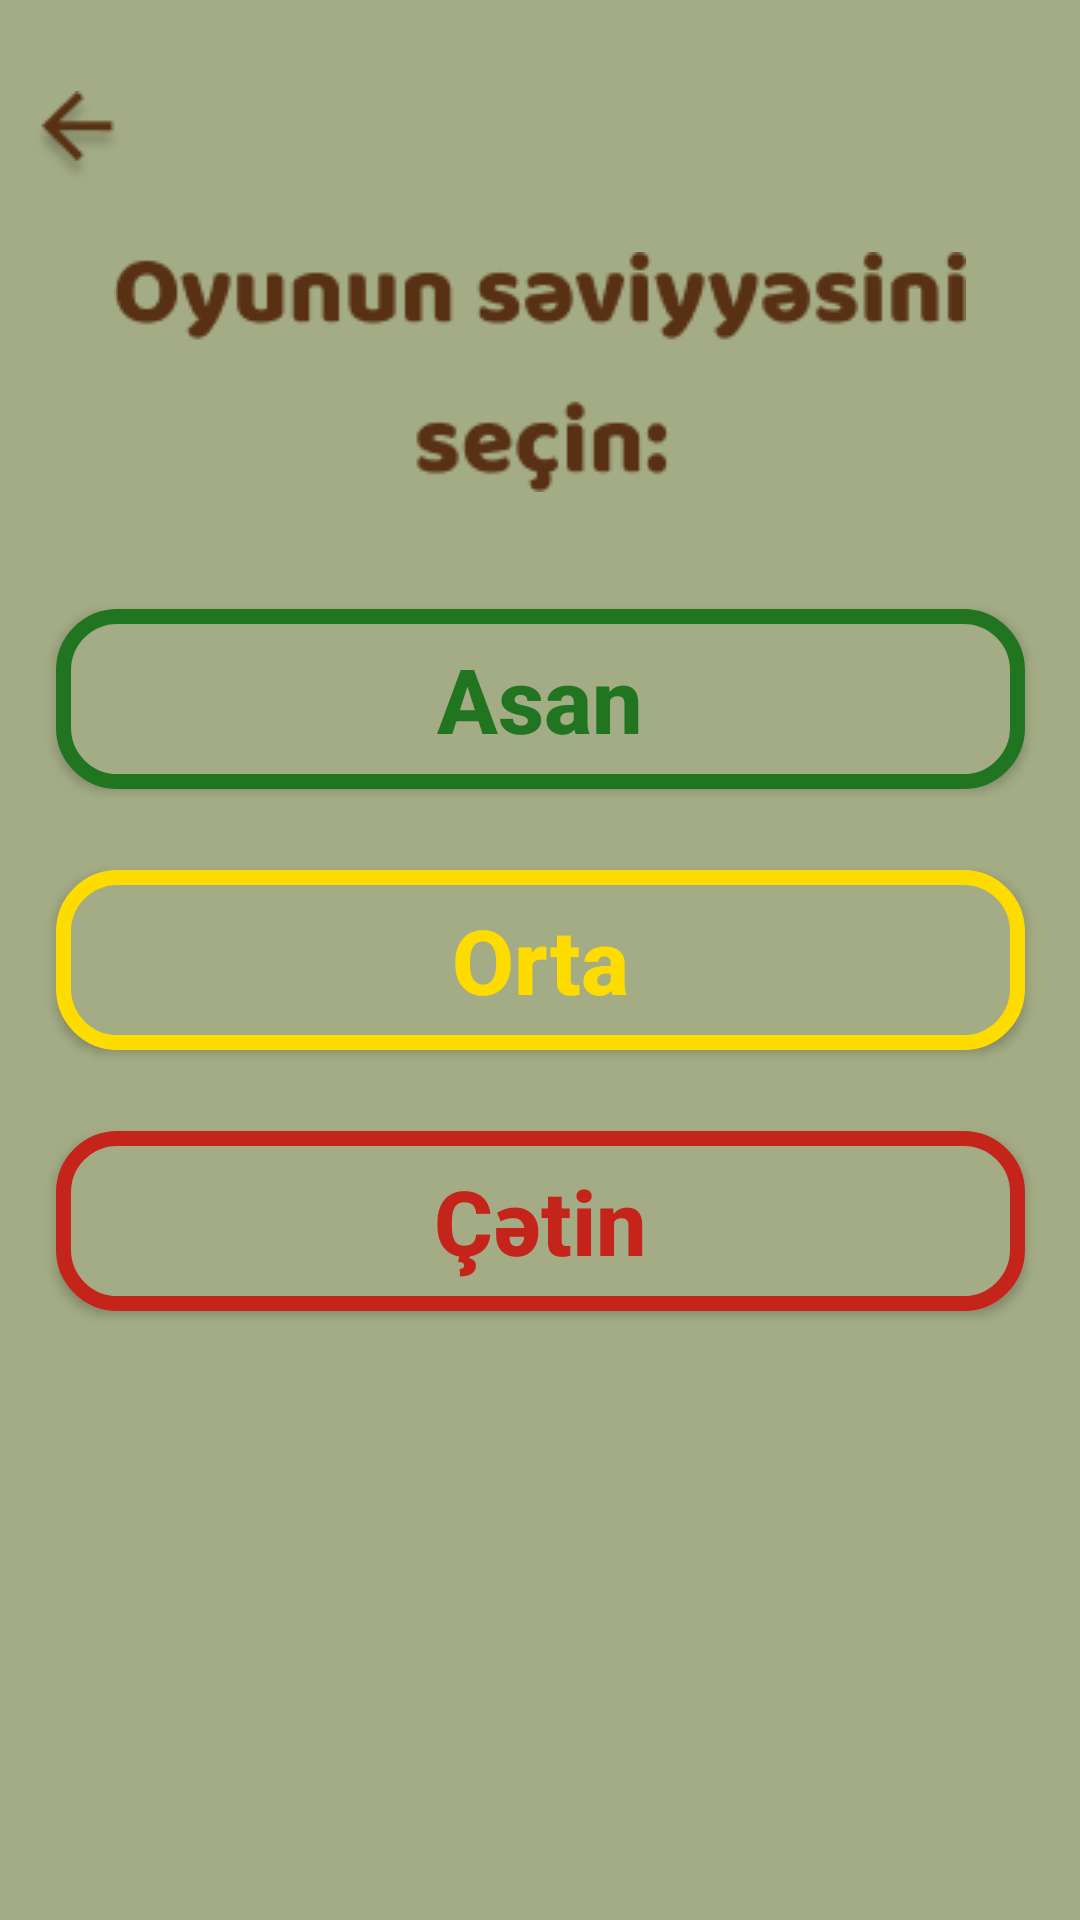

Layout XML and referenced resources for this Android screen:
<!-- AndroidManifest.xml: application theme Theme.Tapoo -->
<!-- res/layout/activity_choose_level.xml -->
<?xml version="1.0" encoding="utf-8"?>
<androidx.constraintlayout.widget.ConstraintLayout xmlns:android="http://schemas.android.com/apk/res/android"
    xmlns:app="http://schemas.android.com/apk/res-auto"
    xmlns:tools="http://schemas.android.com/tools"
    android:id="@+id/main"
    android:background="#A4AC85"
    android:layout_width="match_parent"
    android:layout_height="match_parent"
    tools:context=".ChooseLevelActivity">
    <ImageView
        android:id="@+id/arrow"
        android:layout_width="wrap_content"
        android:layout_height="wrap_content"
        android:src="@drawable/arrow"
        app:layout_constraintBottom_toBottomOf="parent"
        app:layout_constraintEnd_toEndOf="parent"
        app:layout_constraintHorizontal_bias="0.03"
        app:layout_constraintStart_toStartOf="parent"
        app:layout_constraintTop_toTopOf="parent"
        app:layout_constraintVertical_bias="0.05" />

    <ImageView
        android:layout_width="wrap_content"
        android:layout_height="wrap_content"
        android:src="@drawable/oyunyazisi"
        app:layout_constraintBottom_toBottomOf="parent"
        app:layout_constraintEnd_toEndOf="parent"
        app:layout_constraintStart_toStartOf="parent"
        app:layout_constraintTop_toTopOf="parent"
        app:layout_constraintVertical_bias="0.15" />

    <Button
        android:id="@+id/easy"
        android:layout_width="323dp"
        android:layout_height="60dp"
        android:background="@drawable/selecteasy"
        android:text="@string/easy"
        android:textSize="30sp"
        android:textStyle="bold"
        android:textAllCaps="false"
        android:textColor="@drawable/easyselectortext"
        app:layout_constraintBottom_toBottomOf="parent"
        app:layout_constraintEnd_toEndOf="parent"
        app:layout_constraintStart_toStartOf="parent"
        app:layout_constraintTop_toTopOf="parent"
        app:layout_constraintVertical_bias="0.35" />
    <Button
        android:id="@+id/medium"
        android:layout_width="323dp"
        android:layout_height="60dp"
        android:background="@drawable/selectedmediumlevel"
        android:text="@string/medium"
        android:textSize="30sp"
        android:textStyle="bold"
        android:textAllCaps="false"
        android:textColor="@drawable/selectedmediumtext"
        app:layout_constraintBottom_toBottomOf="parent"
        app:layout_constraintEnd_toEndOf="parent"
        app:layout_constraintStart_toStartOf="parent"
        app:layout_constraintTop_toTopOf="parent"
        app:layout_constraintVertical_bias="0.5" />
    <Button
        android:id="@+id/hard"
        android:layout_width="323dp"
        android:layout_height="60dp"
        android:background="@drawable/selectedhardlevel"
        android:text="@string/tin"
        android:textSize="30sp"
        android:textStyle="bold"
        android:textAllCaps="false"
        android:textColor="@drawable/selectedhardtext"
        app:layout_constraintBottom_toBottomOf="parent"
        app:layout_constraintEnd_toEndOf="parent"
        app:layout_constraintStart_toStartOf="parent"
        app:layout_constraintTop_toTopOf="parent"
        app:layout_constraintVertical_bias="0.65" />
</androidx.constraintlayout.widget.ConstraintLayout>
<!-- resources referenced by this layout -->
<resources>
  <!-- drawable arrow: png bitmap (drawable, 1402 bytes) -->
  <!-- drawable easyselectortext (drawable) -->
  <?xml version="1.0" encoding="utf-8"?>
  <selector xmlns:android="http://schemas.android.com/apk/res/android">
      <item android:color="@color/white" android:state_pressed="true"/>
      <item android:color="#227520"/>
  </selector>
  <!-- drawable oyunyazisi: png bitmap (drawable, 5517 bytes) -->
  <!-- drawable selecteasy (drawable) -->
  <?xml version="1.0" encoding="utf-8"?>
  <selector xmlns:android="http://schemas.android.com/apk/res/android">
      <item android:drawable="@drawable/selectedesaylevel" android:state_pressed="true"/>
      <item android:drawable="@drawable/easylevel"/>
  </selector>
  <!-- drawable selectedhardlevel (drawable) -->
  <?xml version="1.0" encoding="utf-8"?>
  <selector xmlns:android="http://schemas.android.com/apk/res/android">
  <item android:drawable="@drawable/selectedhard" android:state_pressed="true"/>
  <item  android:drawable="@drawable/hard"/>
  </selector>
  <!-- drawable selectedhardtext (drawable) -->
  <?xml version="1.0" encoding="utf-8"?>
  <selector xmlns:android="http://schemas.android.com/apk/res/android">
      <item android:color="@color/white" android:state_pressed="true"/>
      <item android:color="#C5241B"/>
  </selector>
  <!-- drawable selectedmediumlevel (drawable) -->
  <?xml version="1.0" encoding="utf-8"?>
  <selector xmlns:android="http://schemas.android.com/apk/res/android">
  <item android:drawable="@drawable/selectedmedium" android:state_pressed="true"/>
      <item android:drawable="@drawable/medium"/>
  </selector>
  <!-- drawable selectedmediumtext (drawable) -->
  <?xml version="1.0" encoding="utf-8"?>
  <selector xmlns:android="http://schemas.android.com/apk/res/android">
      <item android:color="@color/white" android:state_pressed="true"/>
      <item android:color="#FFDC00"/>
  </selector>
  <string name="easy" translatable="false">Asan</string>
  <string name="medium" translatable="false">Orta</string>
  <string name="tin" translatable="false">Çətin</string>
  <style name="Theme.Tapoo" parent="Base.Theme.Tapoo" />
  <color name="white">#FFFFFFFF</color>
  <!-- drawable selectedesaylevel (drawable) -->
  <?xml version="1.0" encoding="utf-8"?>
  <shape xmlns:android="http://schemas.android.com/apk/res/android">
      <solid android:color="#227520" />
      <corners android:radius="18dp" />
  </shape>
  <!-- drawable easylevel (drawable) -->
  <?xml version="1.0" encoding="utf-8"?>
  <shape xmlns:android="http://schemas.android.com/apk/res/android">
      <solid android:color="#A4AC85" />
      <stroke
          android:width="5dp"
          android:color="#227520" />
      <corners android:radius="18dp" />
  </shape>
  <!-- drawable selectedhard (drawable) -->
  <?xml version="1.0" encoding="utf-8"?>
  <shape xmlns:android="http://schemas.android.com/apk/res/android">
      <stroke
          android:color="#C5241B"
          android:width="5dp"/>
      <solid android:color="#C5241B" />
      <corners android:radius="18dp" />
  </shape>
  <!-- drawable hard (drawable) -->
  <?xml version="1.0" encoding="utf-8"?>
  <shape xmlns:android="http://schemas.android.com/apk/res/android">
      <stroke
          android:width="5dp"
          android:color="#C5241B" />
      <solid android:color="#A4AC85" />
      <corners android:radius="18dp" />
  </shape>
  <!-- drawable selectedmedium (drawable) -->
  <?xml version="1.0" encoding="utf-8"?>
  <shape xmlns:android="http://schemas.android.com/apk/res/android">
      <stroke
          android:width="5dp"
          android:color="#FFDC00" />
      <solid android:color="#FFDC00" />
      <corners android:radius="18dp" />
  </shape>
  <!-- drawable medium (drawable) -->
  <?xml version="1.0" encoding="utf-8"?>
  <shape xmlns:android="http://schemas.android.com/apk/res/android">
      <stroke
          android:width="5dp"
          android:color="#FFDC00" />
      <solid android:color="#A4AC85" />
      <corners android:radius="18dp" />
  </shape>
  <style name="Base.Theme.Tapoo" parent="Theme.Design.NoActionBar">
          
          
      </style>
</resources>
